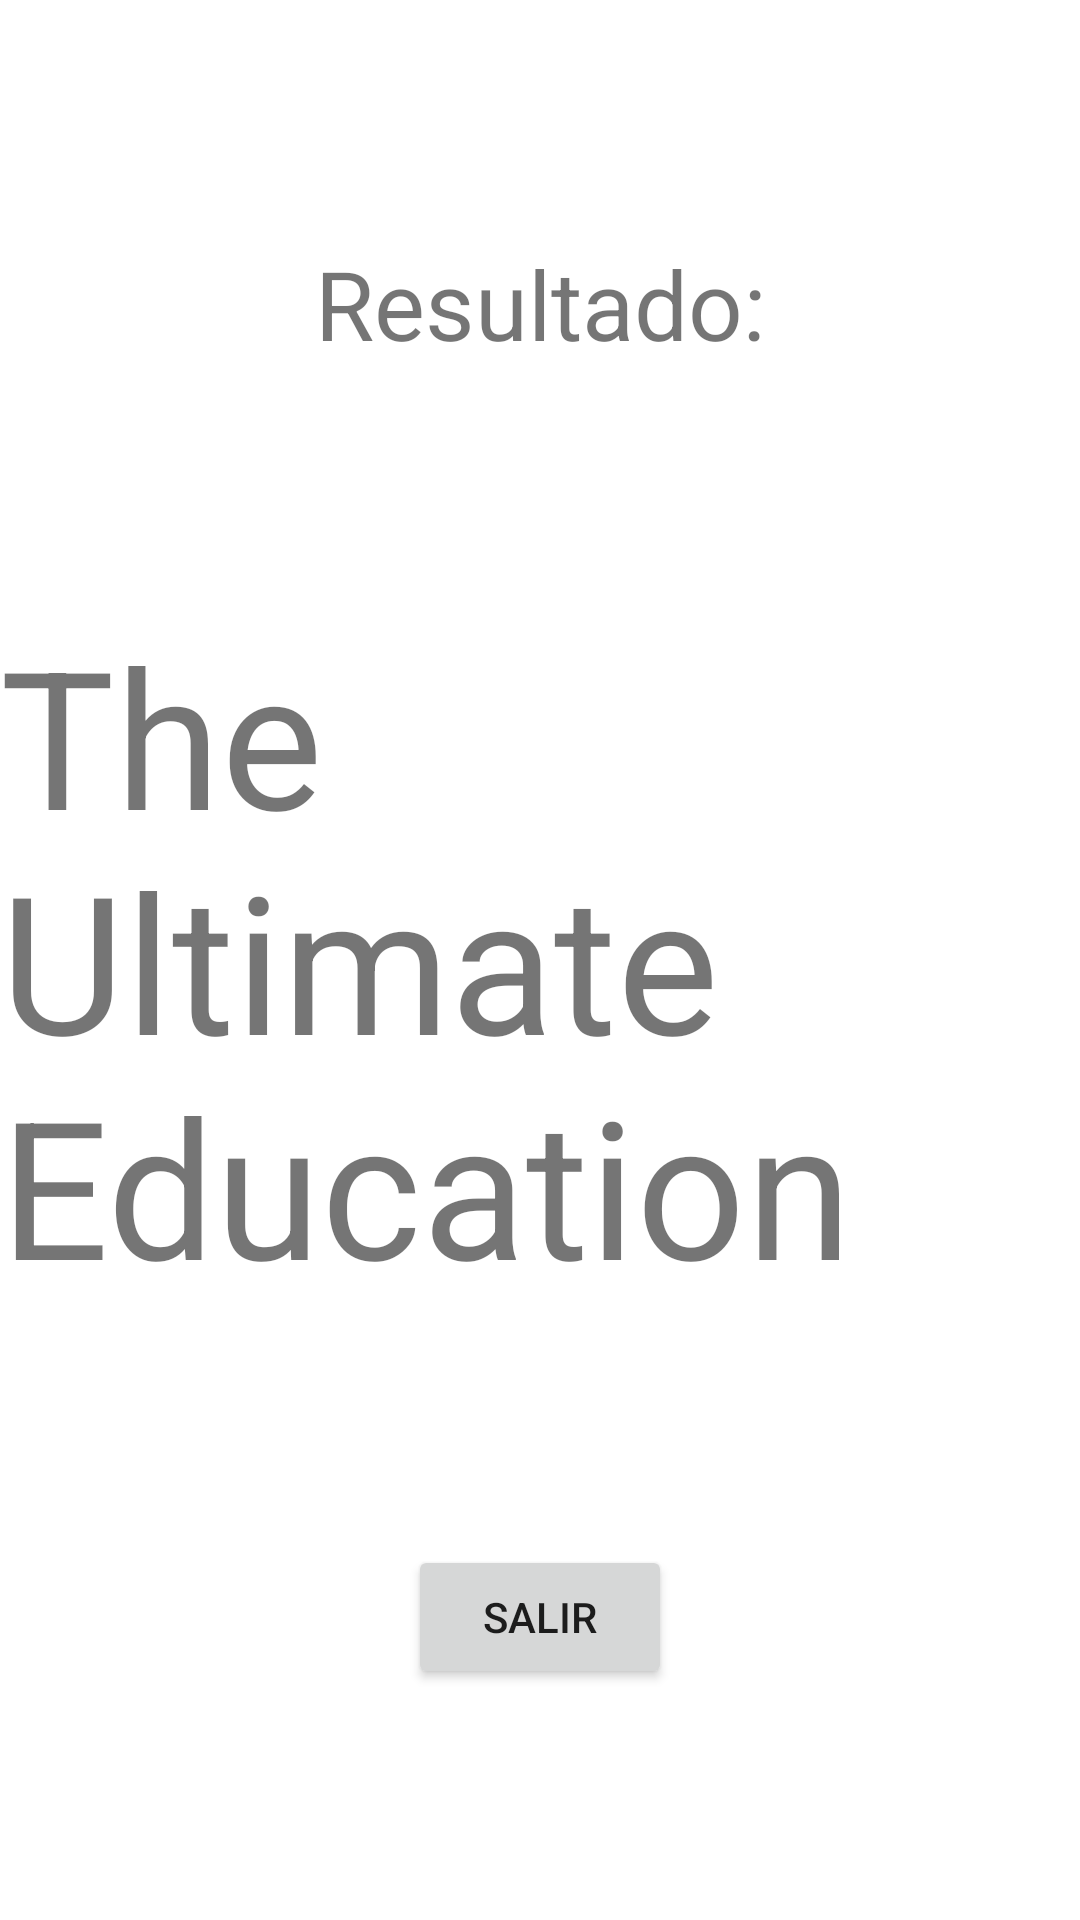

This screen was rendered from an Android layout file. Write that file and the resources it references.
<!-- AndroidManifest.xml: application theme Theme.TheUltimateEducation -->
<!-- res/layout/fragment_result.xml -->
<?xml version="1.0" encoding="utf-8"?>
<androidx.constraintlayout.widget.ConstraintLayout xmlns:android="http://schemas.android.com/apk/res/android"
    xmlns:tools="http://schemas.android.com/tools"
    android:layout_width="match_parent"
    android:layout_height="match_parent"
    xmlns:app="http://schemas.android.com/apk/res-auto"
    tools:context=".SecondFragment">

    <TextView
        android:id="@+id/resultHeader_TextView"
        android:layout_width="wrap_content"
        android:layout_height="wrap_content"
        android:text="@string/result"
        android:textSize="32sp"
        app:layout_constraintBottom_toTopOf="@+id/result_TextView"
        app:layout_constraintEnd_toEndOf="parent"
        app:layout_constraintStart_toStartOf="parent"
        app:layout_constraintTop_toTopOf="parent" />

    <TextView
        android:id="@+id/result_TextView"
        android:layout_width="wrap_content"
        android:layout_height="wrap_content"
        android:text="@string/app_name"
        android:textSize="64sp"
        app:layout_constraintBottom_toBottomOf="parent"
        app:layout_constraintEnd_toEndOf="parent"
        app:layout_constraintStart_toStartOf="parent"
        app:layout_constraintTop_toTopOf="parent" />

    <Button
        android:id="@+id/button"
        android:layout_width="wrap_content"
        android:layout_height="wrap_content"
        android:text="@string/exit"
        app:layout_constraintBottom_toBottomOf="parent"
        app:layout_constraintEnd_toEndOf="parent"
        app:layout_constraintStart_toStartOf="parent"
        app:layout_constraintTop_toBottomOf="@+id/result_TextView" />
</androidx.constraintlayout.widget.ConstraintLayout>
<!-- resources referenced by this layout -->
<resources>
  <string name="app_name">The Ultimate Education</string>
  <string name="exit">SALIR</string>
  <string name="result">Resultado: </string>
  <style name="Theme.TheUltimateEducation" parent="Theme.MaterialComponents.DayNight.DarkActionBar">
          
          <item name="colorPrimary">@color/purple_500</item>
          <item name="colorPrimaryVariant">@color/purple_700</item>
          <item name="colorOnPrimary">@color/white</item>
          
          <item name="colorSecondary">@color/teal_200</item>
          <item name="colorSecondaryVariant">@color/teal_700</item>
          <item name="colorOnSecondary">@color/black</item>
          
          <item name="android:statusBarColor" tools:targetApi="l">?attr/colorPrimaryVariant</item>
          
      </style>
  <!-- not gathered from this repository: default colours our renderer supplied (Android Studio template values) -->
  <color name="purple_500">#FF6200EE</color>
  <color name="purple_700">#FF3700B3</color>
  <color name="teal_200">#FF03DAC5</color>
  <color name="teal_700">#FF018786</color>
  <color name="black">#FF000000</color>
  <color name="white">#FFFFFFFF</color>
</resources>
